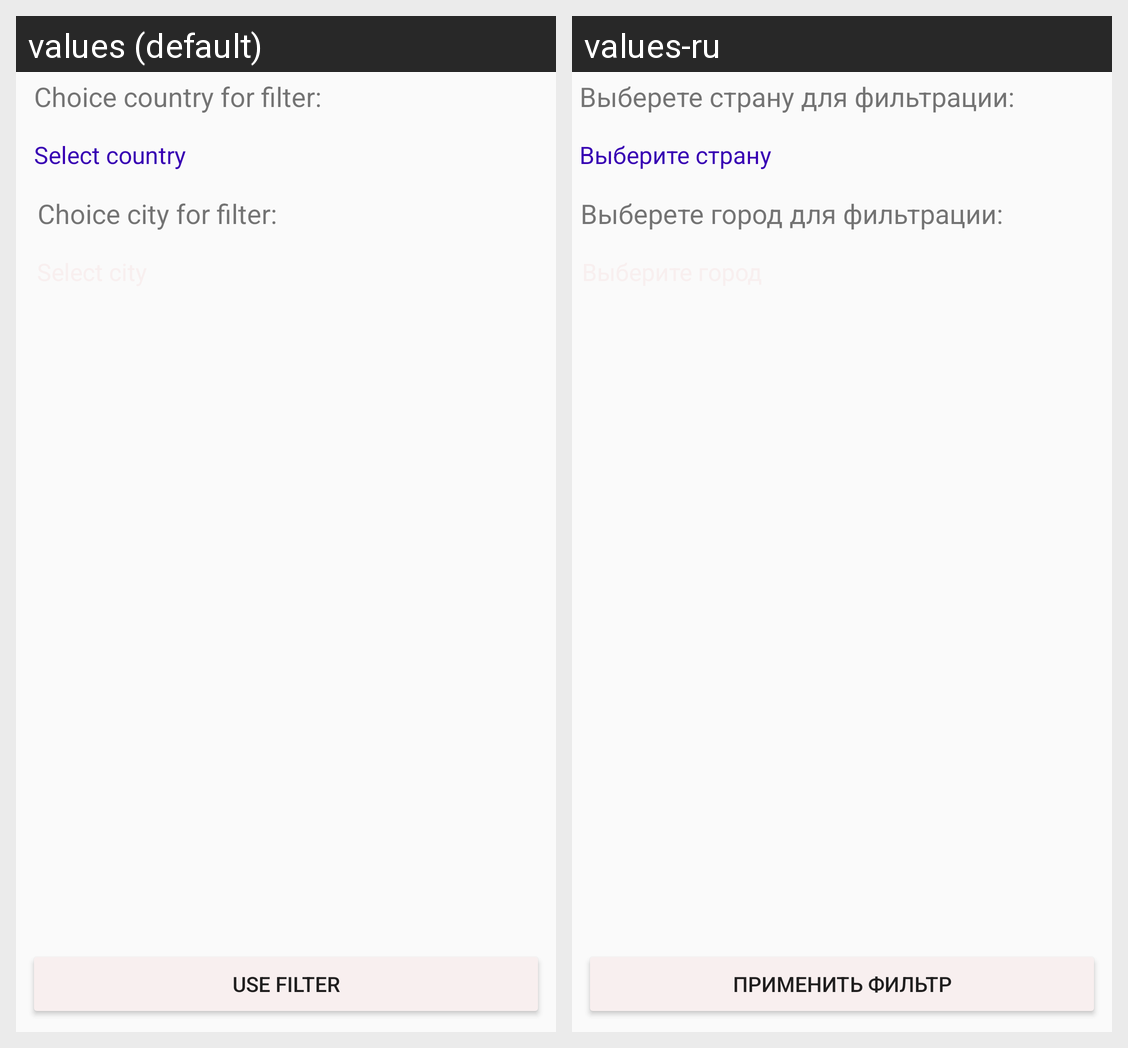

Here is an Android app screen in its default locale and in the app's own translations. Write out the translated-string differences for the strings that appear on this screen.
Android screen res/layout/activity_filter.xml rendered under 2 locales, left to right: values (default), values-ru. Device: Nexus 5 (rendered at 1080×1920; each locale shown at half size, 540×960, under a caption strip naming it); theme FilterTheme.
Strings drawn on this screen, with the default value and each locale's value (text and hints the layout hard-codes, and strings that could not be matched under every locale, appear in the picture but are not listed):

select_filter_country
  values: Choice country for filter:
  values-ru: Выберете страну для фильтрации:

select_country_f_title
  values: Select country
  values-ru: Выберите страну

select_filter_city
  values: Choice city for filter:
  values-ru: Выберете город для фильтрации:

use_filter
  values: Use filter
  values-ru: Применить фильтр
